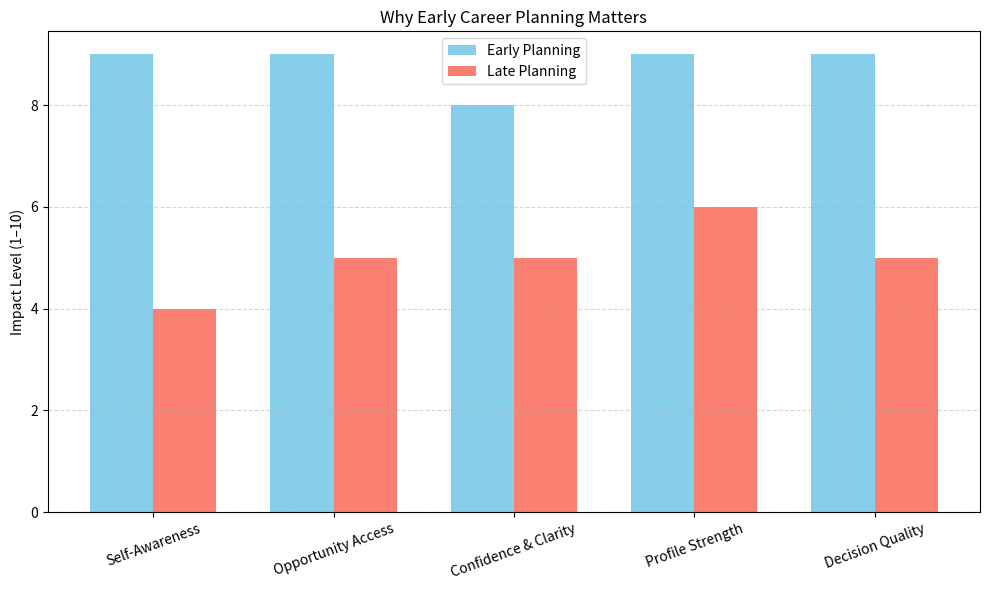

This figure's Python source:
import matplotlib.pyplot as plt

def plot_career_planning_comparison():
    # Benefits categories
    factors = [
        'Self-Awareness',
        'Opportunity Access',
        'Confidence & Clarity',
        'Profile Strength',
        'Decision Quality'
    ]

    # Ratings out of 10 for early vs late planning
    early_planning = [9, 9, 8, 9, 9]
    late_planning = [4, 5, 5, 6, 5]

    # Set up positions for bars
    x = range(len(factors))
    width = 0.35

    # Create the bar chart
    plt.figure(figsize=(10, 6))
    plt.bar([i - width/2 for i in x], early_planning, width=width, label='Early Planning', color='skyblue')
    plt.bar([i + width/2 for i in x], late_planning, width=width, label='Late Planning', color='salmon')

    # Add labels and title
    plt.xticks(x, factors, rotation=20)
    plt.ylabel("Impact Level (1–10)")
    plt.title("Why Early Career Planning Matters")
    plt.legend()
    plt.grid(axis='y', linestyle='--', alpha=0.5)

    # Show the plot
    plt.tight_layout()
    plt.show()

# Run the function
plot_career_planning_comparison()
